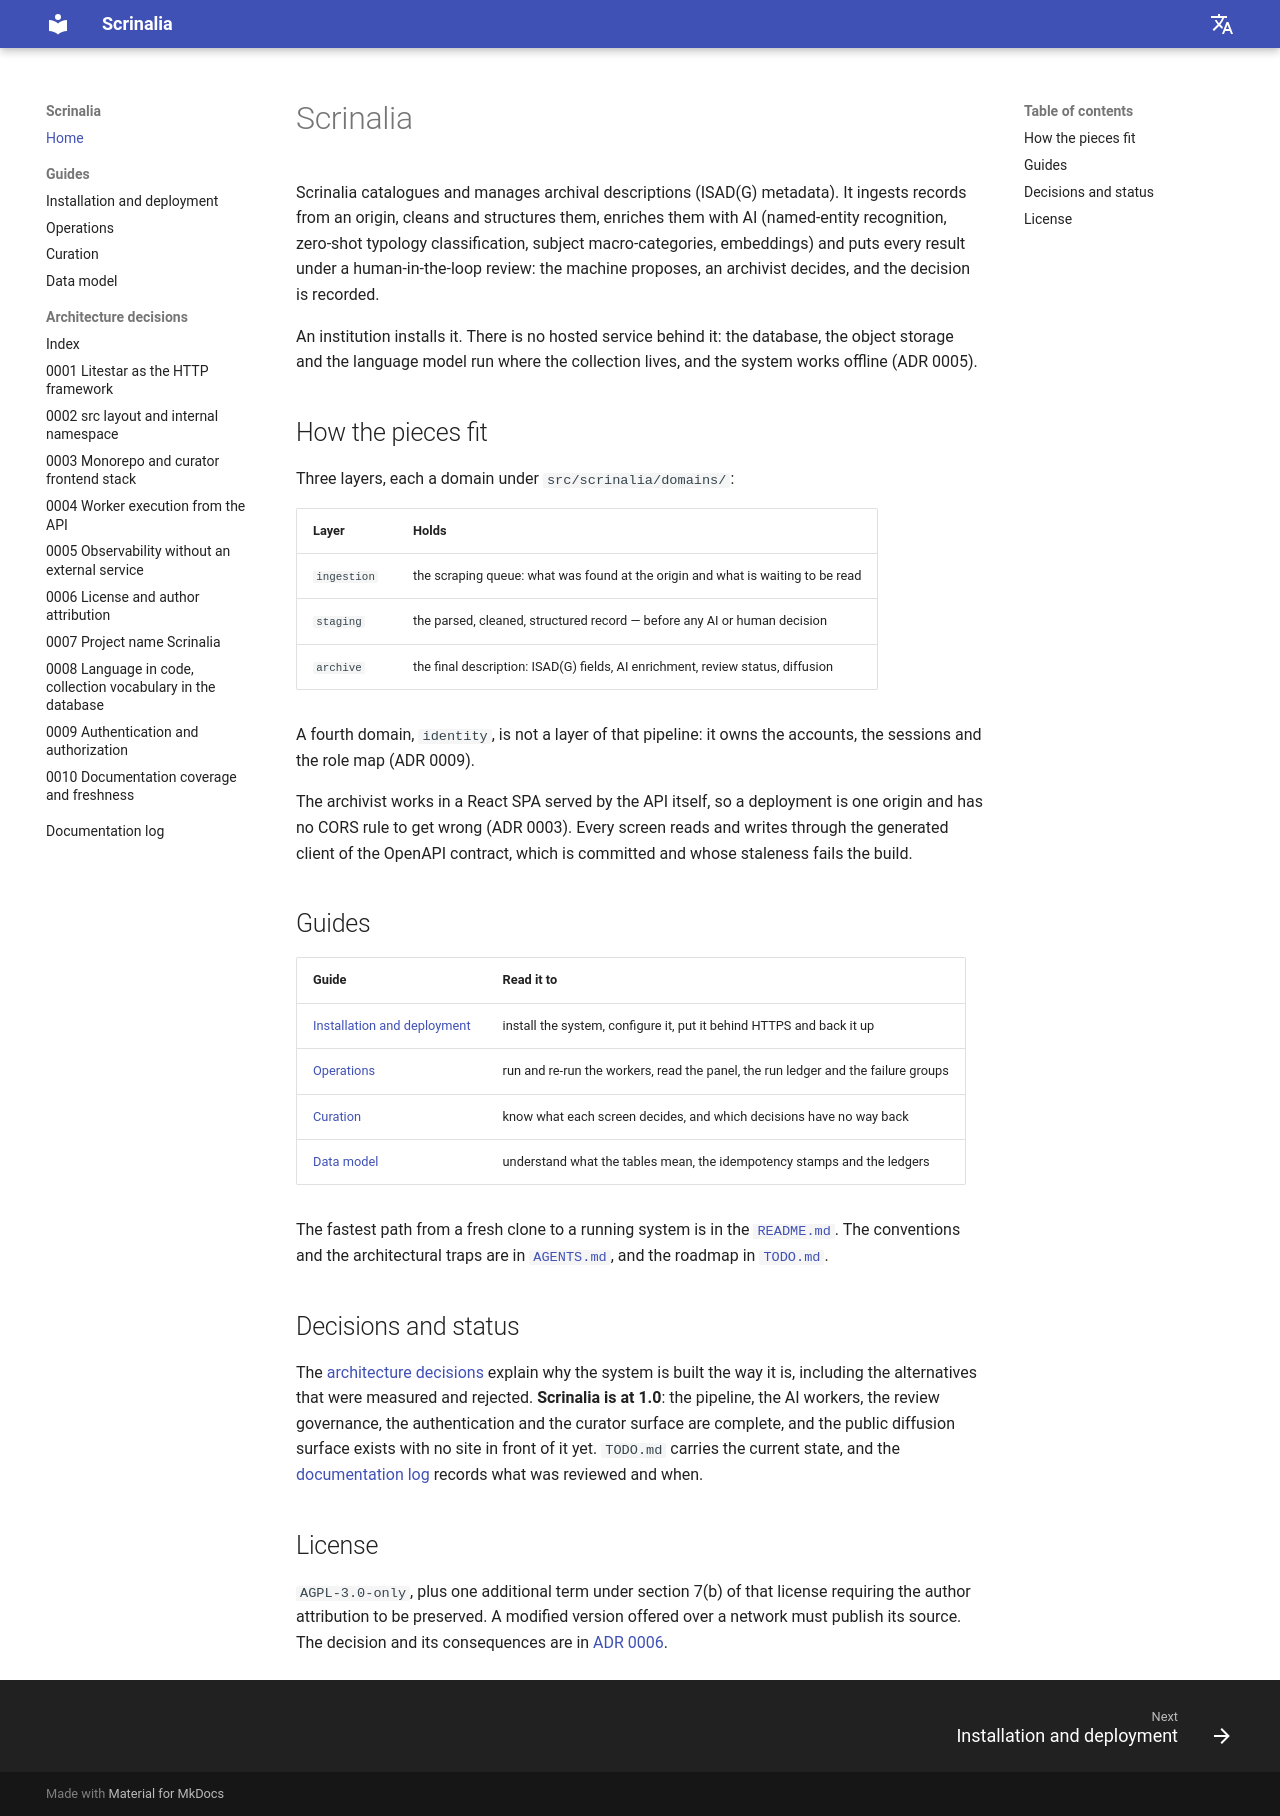

repository: CassioDalla/Scrinalia · page: index.html · generator: mkdocs

# Scrinalia

Scrinalia catalogues and manages archival descriptions (ISAD(G) metadata). It ingests records from
an origin, cleans and structures them, enriches them with AI (named-entity recognition, zero-shot
typology classification, subject macro-categories, embeddings) and puts every result under a
human-in-the-loop review: the machine proposes, an archivist decides, and the decision is recorded.

An institution installs it. There is no hosted service behind it: the database, the object storage
and the language model run where the collection lives, and the system works offline (ADR 0005).

## How the pieces fit

Three layers, each a domain under `src/scrinalia/domains/`:

| Layer | Holds |
| --- | --- |
| `ingestion` | the scraping queue: what was found at the origin and what is waiting to be read |
| `staging` | the parsed, cleaned, structured record — before any AI or human decision |
| `archive` | the final description: ISAD(G) fields, AI enrichment, review status, diffusion |

A fourth domain, `identity`, is not a layer of that pipeline: it owns the accounts, the sessions and
the role map (ADR 0009).

The archivist works in a React SPA served by the API itself, so a deployment is one origin and has
no CORS rule to get wrong (ADR 0003). Every screen reads and writes through the generated client of
the OpenAPI contract, which is committed and whose staleness fails the build.

## Guides

| Guide | Read it to |
| --- | --- |
| [Installation and deployment](guides/install.md) | install the system, configure it, put it behind HTTPS and back it up |
| [Operations](guides/operate.md) | run and re-run the workers, read the panel, the run ledger and the failure groups |
| [Curation](guides/curate.md) | know what each screen decides, and which decisions have no way back |
| [Data model](guides/data-model.md) | understand what the tables mean, the idempotency stamps and the ledgers |

The fastest path from a fresh clone to a running system is in the
[`README.md`](https://github.com/CassioDalla/Scrinalia#getting-started). The conventions and the
architectural traps are in
[`AGENTS.md`](https://github.com/CassioDalla/Scrinalia/blob/main/AGENTS.md), and the roadmap in
[`TODO.md`](https://github.com/CassioDalla/Scrinalia/blob/main/TODO.md).

## Decisions and status

The [architecture decisions](adr/index.md) explain why the system is built the way it is, including
the alternatives that were measured and rejected. **Scrinalia is at 1.0**: the pipeline, the AI
workers, the review governance, the authentication and the curator surface are complete, and the
public diffusion surface exists with no site in front of it yet. `TODO.md` carries the current state,
and the [documentation log](log.md) records what was reviewed and when.

## License

`AGPL-3.0-only`, plus one additional term under section 7(b) of that license requiring the author
attribution to be preserved. A modified version offered over a network must publish its source. The
decision and its consequences are in [ADR 0006](adr/0006-license-and-author-attribution.md).
